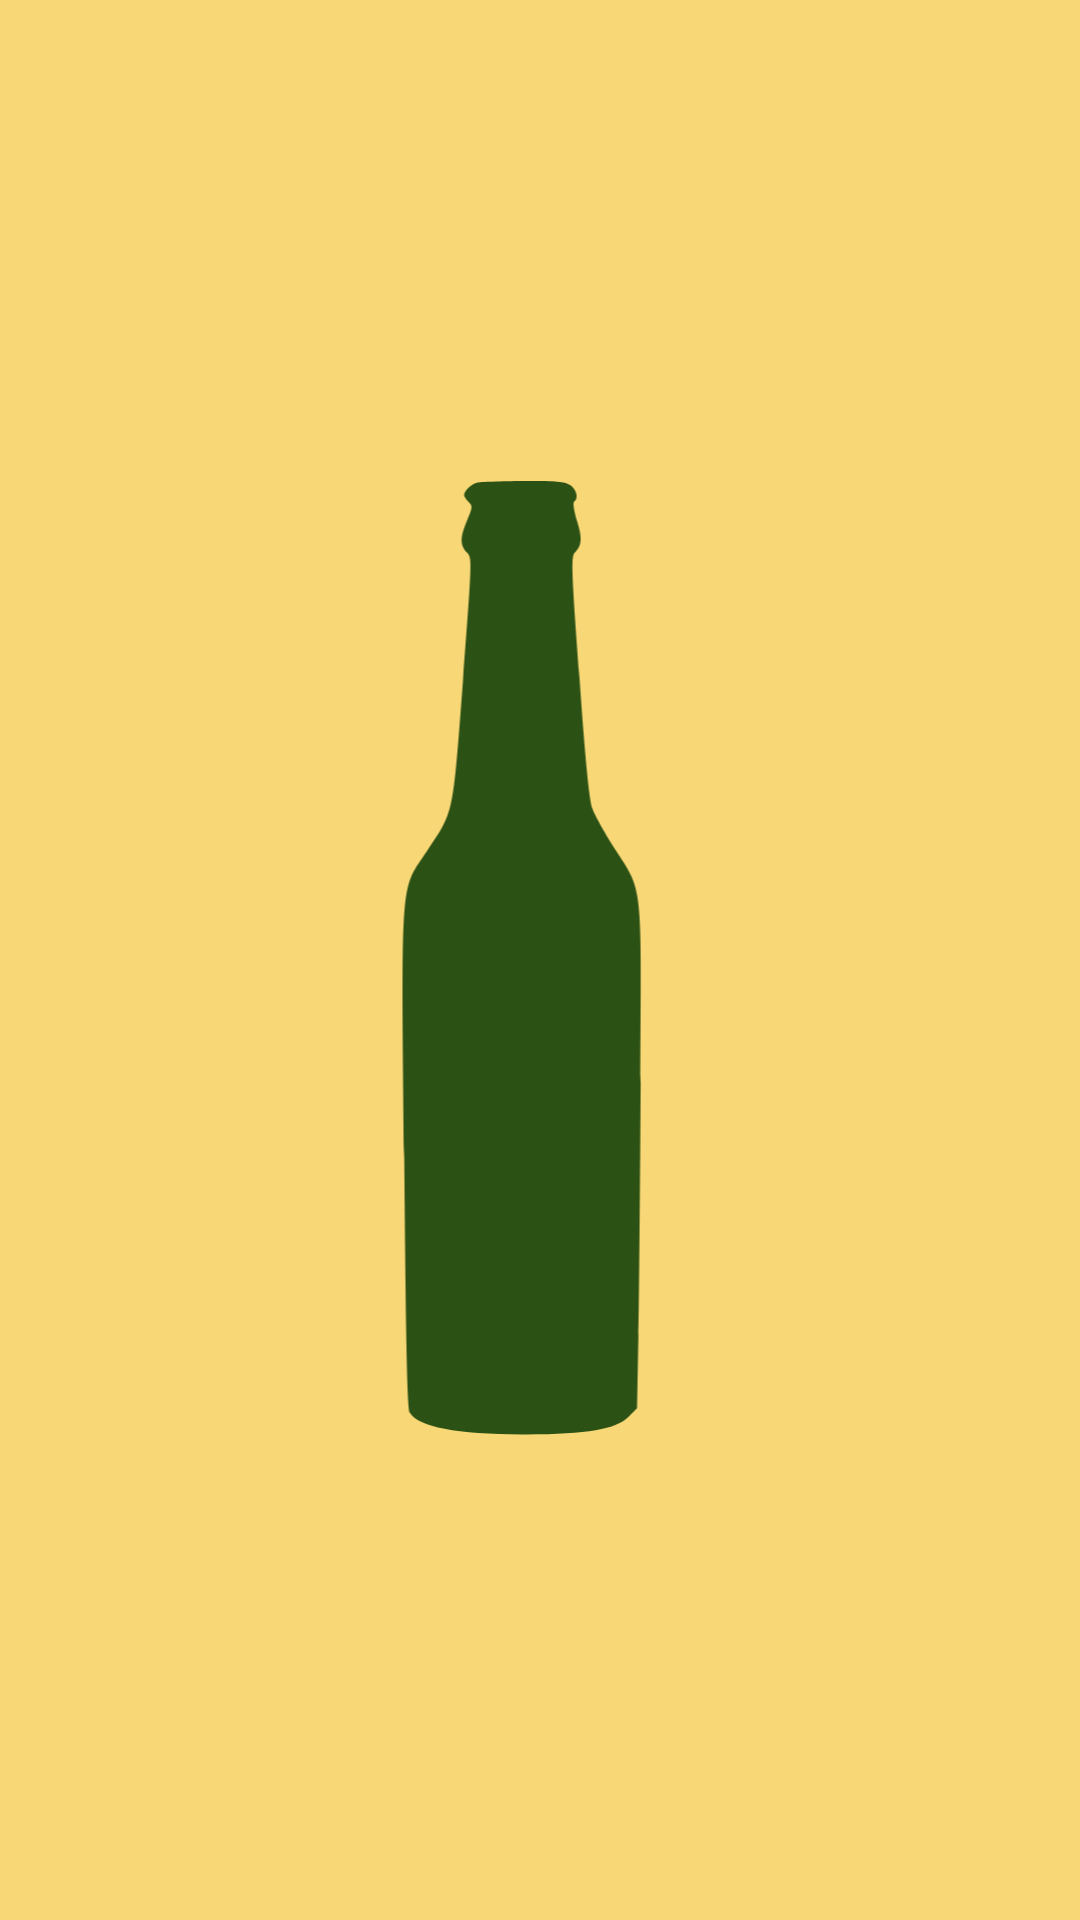

This screen was rendered from an Android layout file. Write that file and the resources it references.
<!-- AndroidManifest.xml: application theme Theme.Randomizer2 -->
<!-- res/layout/fragment_bottle.xml -->
<?xml version="1.0" encoding="utf-8"?>
<RelativeLayout xmlns:android="http://schemas.android.com/apk/res/android"
    xmlns:tools="http://schemas.android.com/tools"
    android:layout_width="match_parent"
    android:layout_height="match_parent"
    android:background="@color/bottlefon"
    tools:context=".screens.FragmentBottle">

    <ImageView
        android:id="@+id/imBottle"
        android:layout_width="300dp"
        android:layout_height="400dp"
        android:layout_centerInParent="true"
        android:src="@drawable/ic_bottle" />
</RelativeLayout>
<!-- resources referenced by this layout -->
<resources>
  <color name="bottlefon">#F8D776</color>
  <!-- drawable ic_bottle (drawable) -->
  <vector xmlns:android="http://schemas.android.com/apk/res/android"
      android:width="300dp"
      android:height="427dp"
      android:viewportWidth="300"
      android:viewportHeight="427">
    <path
        android:pathData="M127.5,43.7c-2,0.5 -4.5,3 -4.5,4.4 0,0.4 0.7,1.5 1.6,2.4 1.5,1.4 1.4,2 -0.5,6.5 -2.6,6.1 -2.6,8.8 -0.1,11.5 1.9,2.1 1.9,2.2 -1.4,45.6 -3.7,48.8 -3.2,46.3 -12.8,60.6 -9.5,14.2 -9.1,7.5 -8.1,109.3 0.6,65.9 1.1,89 2,90.6 2.9,5.1 17.4,7.8 41.3,7.7 21.9,-0.1 32,-1.8 36.5,-6.3l3,-3 0.5,-25.8c0.3,-14.1 0.6,-54.5 0.8,-89.8 0.3,-73.7 1.1,-67.5 -9.8,-84.4 -3.2,-5.1 -6.6,-11.1 -7.4,-13.4 -1.1,-2.8 -2.6,-18 -4.6,-46.9 -2.8,-37.9 -3,-42.9 -1.6,-44.2 2.5,-2.6 2.7,-5 0.7,-11.4 -1,-3.3 -1.5,-6.4 -1,-6.7 1.7,-1 0.9,-4.3 -1.3,-5.8 -1.8,-1.3 -5.1,-1.6 -16.8,-1.5 -8,0.1 -15.4,0.3 -16.5,0.6z"
        android:fillColor="@color/bottle"
        android:strokeColor="#00000000"/>
  </vector>
  <style name="Theme.Randomizer2" parent="Theme.MaterialComponents.DayNight.DarkActionBar">
          
          <item name="colorPrimary">@color/coinFill</item>
          <item name="colorPrimaryVariant">@color/purple_700</item>
          <item name="colorOnPrimary">@color/white</item>
          
          <item name="colorSecondary">@color/teal_200</item>
          <item name="colorSecondaryVariant">@color/teal_700</item>
          <item name="colorOnSecondary">@color/black</item>
          
          <item name="android:statusBarColor" tools:targetApi="l">?attr/colorPrimaryVariant</item>
          <item name="android:windowFullscreen">true</item>
          <item name="windowNoTitle">true</item>
          
      </style>
  <color name="bottle">#2B5114</color>
  <color name="coinFill">#C1B22F</color>
  <color name="purple_700">#FF3700B3</color>
  <color name="white">#FFFFFFFF</color>
  <color name="teal_200">#FF03DAC5</color>
  <color name="teal_700">#FF018786</color>
  <color name="black">#FF000000</color>
</resources>
